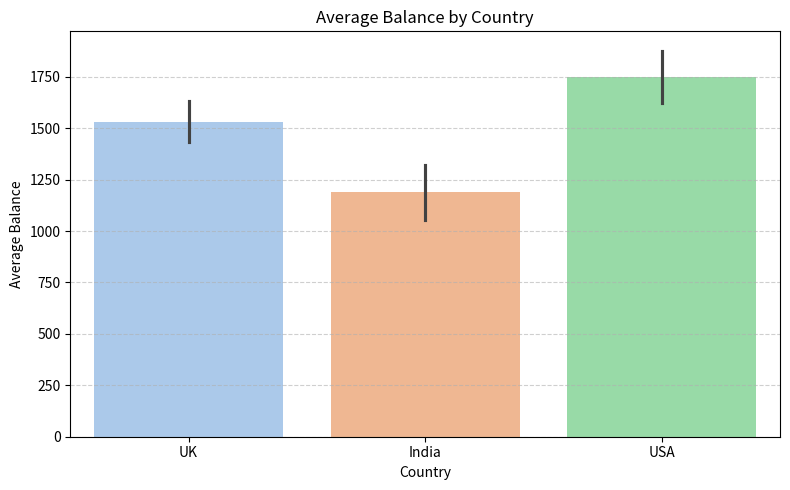

Write Python code to recreate this figure.
import numpy as np
import pandas as pd
import matplotlib.pyplot as plt
import seaborn as sns

# ----------------------------
# Data Preparation (Same as before)
# ----------------------------
np.random.seed(0)
n = 100

ages = np.random.randint(22, 60, size=n)
countries = np.random.choice(['India', 'USA', 'UK'], size=n)

balances = []
for i in range(n):
    age = ages[i]
    country = countries[i]
    if country == 'India':
        balance = np.random.normal(loc=1000 + age * 5, scale=100)
    elif country == 'USA':
        balance = np.random.normal(loc=1500 + age * 7, scale=120)
    else:  # UK
        balance = np.random.normal(loc=1300 + age * 6, scale=110)
    balances.append(balance)

df = pd.DataFrame({
    'Age': ages,
    'Balance': balances,
    'Country': countries
})

# ----------------------------
# 📊 Bar Plot in try block
# ----------------------------
try:
    plt.figure(figsize=(8, 5))
    sns.barplot(data=df, x='Country', y='Balance', estimator=np.mean, ci='sd', palette='pastel')
    
    plt.title("Average Balance by Country")
    plt.xlabel("Country")
    plt.ylabel("Average Balance")
    plt.grid(axis='y', linestyle='--', alpha=0.6)
    plt.tight_layout()
    plt.show()
except Exception as e:
    print("Error while plotting bar plot:", e)
